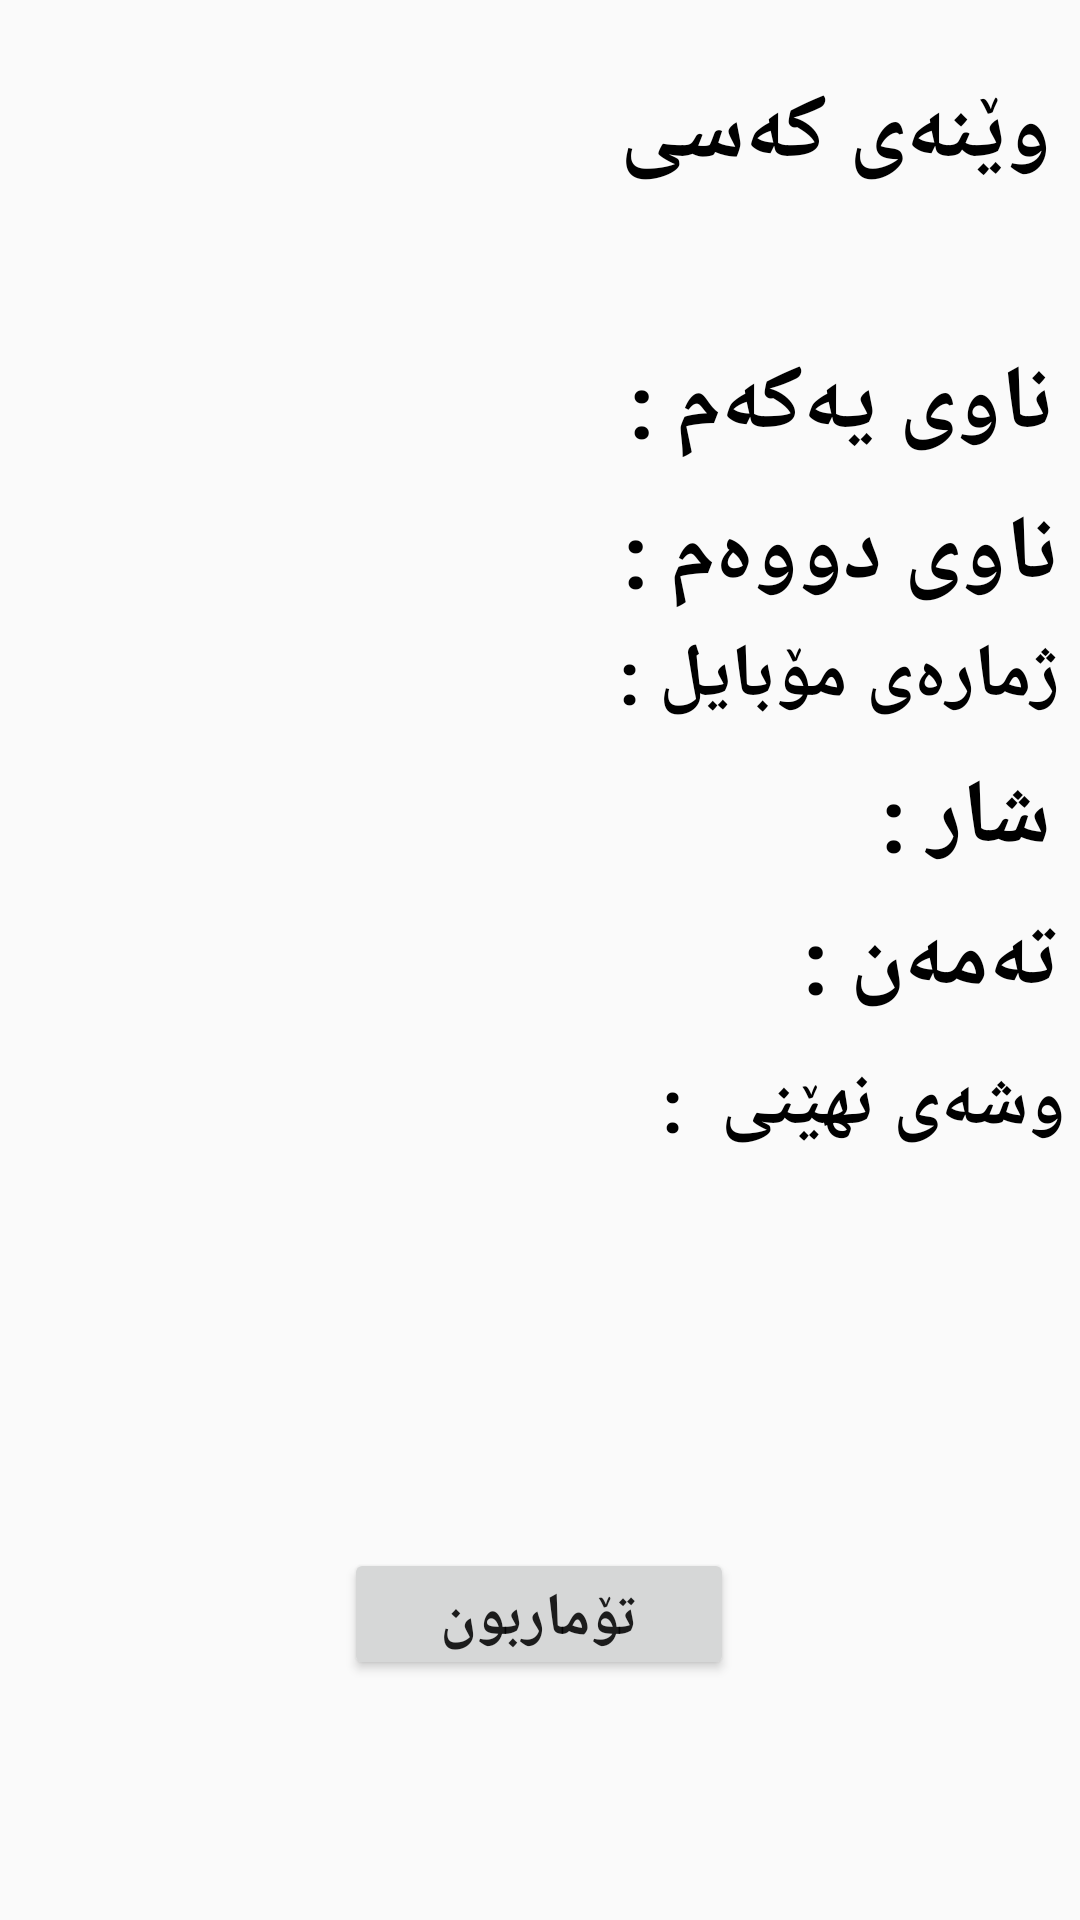

This screen was rendered from an Android layout file. Write that file and the resources it references.
<!-- AndroidManifest.xml: application theme Theme.Car_Service -->
<!-- res/layout/activity_u__signup.xml -->
<?xml version="1.0" encoding="utf-8"?>
<androidx.constraintlayout.widget.ConstraintLayout xmlns:android="http://schemas.android.com/apk/res/android"
    xmlns:app="http://schemas.android.com/apk/res-auto"
    xmlns:tools="http://schemas.android.com/tools"
    android:layout_width="match_parent"
    android:layout_height="match_parent"
    tools:context=".U_Signup">


    <ImageView
        android:id="@+id/w1"
        android:layout_width="128dp"
        android:layout_height="108dp"
        android:background="@drawable/textview_border"
        app:layout_constraintBottom_toBottomOf="parent"
        app:layout_constraintEnd_toEndOf="parent"
        android:onClick="wena1"
        app:layout_constraintHorizontal_bias="0.056"
        app:layout_constraintStart_toStartOf="parent"
        app:layout_constraintTop_toTopOf="parent"
        app:layout_constraintVertical_bias="0.025" />

    <TextView
        android:id="@+id/textView16"
        android:layout_width="wrap_content"
        android:layout_height="wrap_content"
        android:text="وێنەی کەسی"
        android:textColor="@color/black"
        android:textSize="30dp"
        android:textStyle="bold"
        app:layout_constraintBottom_toBottomOf="parent"
        app:layout_constraintEnd_toEndOf="parent"
        app:layout_constraintHorizontal_bias="0.955"
        app:layout_constraintStart_toStartOf="parent"
        app:layout_constraintTop_toTopOf="parent"
        app:layout_constraintVertical_bias="0.04" />

    <TextView
        android:id="@+id/textView17"
        android:layout_width="146dp"
        android:layout_height="42dp"
        android:text="ناوی یەکەم :"
        android:textColor="@color/black"
        android:textSize="30dp"
        android:textStyle="bold"
        app:layout_constraintBottom_toBottomOf="parent"
        app:layout_constraintEnd_toEndOf="parent"
        app:layout_constraintHorizontal_bias="0.958"
        app:layout_constraintStart_toStartOf="parent"
        app:layout_constraintTop_toTopOf="parent"
        app:layout_constraintVertical_bias="0.191" />

    <EditText
        android:id="@+id/age"
        android:layout_width="144dp"
        android:layout_height="47dp"
        android:background="@drawable/textview_border"
        android:ems="10"
        android:gravity="center"
        android:inputType="number"
        app:layout_constraintBottom_toBottomOf="parent"
        app:layout_constraintEnd_toEndOf="parent"
        app:layout_constraintHorizontal_bias="0.333"
        app:layout_constraintStart_toStartOf="parent"
        app:layout_constraintTop_toTopOf="parent" />

    <Spinner
        android:id="@+id/spinner2"
        android:layout_width="173dp"
        android:layout_height="34dp"
        android:background="@drawable/textview_border"
        android:gravity="center"
        app:layout_constraintBottom_toBottomOf="parent"
        app:layout_constraintEnd_toEndOf="parent"
        app:layout_constraintHorizontal_bias="0.252"
        app:layout_constraintStart_toStartOf="parent"
        app:layout_constraintTop_toTopOf="parent"
        app:layout_constraintVertical_bias="0.424" />

    <EditText
        android:id="@+id/phone"
        android:layout_width="226dp"
        android:layout_height="42dp"
        android:background="@drawable/textview_border"
        android:ems="10"
        android:inputType="phone"
        android:textColor="@color/black"
        android:textSize="16dp"
        android:gravity="center"
        app:layout_constraintBottom_toBottomOf="parent"
        app:layout_constraintEnd_toEndOf="parent"
        app:layout_constraintHorizontal_bias="0.037"
        app:layout_constraintStart_toStartOf="parent"
        app:layout_constraintTop_toTopOf="parent"
        app:layout_constraintVertical_bias="0.348" />

    <EditText
        android:id="@+id/password"
        android:layout_width="214dp"
        android:layout_height="36dp"
        android:background="@drawable/textview_border"
        android:ems="10"
        android:gravity="center"
        android:inputType="textPassword"
        app:layout_constraintBottom_toBottomOf="parent"
        app:layout_constraintEnd_toEndOf="parent"
        app:layout_constraintHorizontal_bias="0.096"
        app:layout_constraintStart_toStartOf="parent"
        app:layout_constraintTop_toTopOf="parent"
        app:layout_constraintVertical_bias="0.578" />

    <TextView
        android:id="@+id/textView21"
        android:layout_width="wrap_content"
        android:layout_height="wrap_content"
        android:text="تەمەن :"
        android:textColor="@color/black"
        android:textSize="30dp"
        android:textStyle="bold"
        app:layout_constraintBottom_toBottomOf="parent"
        app:layout_constraintEnd_toEndOf="parent"
        app:layout_constraintHorizontal_bias="0.975"
        app:layout_constraintStart_toStartOf="parent"
        app:layout_constraintTop_toTopOf="parent" />

    <TextView
        android:id="@+id/textView19"
        android:layout_width="wrap_content"
        android:layout_height="wrap_content"
        android:text="ژمارەی مۆبایل :"
        android:textColor="@color/black"
        android:textDirection="rtl"
        android:textSize="25dp"
        android:textStyle="bold"
        app:layout_constraintBottom_toBottomOf="parent"
        app:layout_constraintEnd_toEndOf="parent"
        app:layout_constraintHorizontal_bias="0.969"
        app:layout_constraintStart_toStartOf="parent"
        app:layout_constraintTop_toTopOf="parent"
        app:layout_constraintVertical_bias="0.344" />

    <ImageView
        android:id="@+id/imageView9"
        android:layout_width="47dp"
        android:layout_height="35dp"
        app:layout_constraintBottom_toBottomOf="parent"
        app:layout_constraintEnd_toEndOf="parent"
        app:layout_constraintHorizontal_bias="0.019"
        app:layout_constraintStart_toStartOf="parent"
        app:layout_constraintTop_toTopOf="parent"
        app:layout_constraintVertical_bias="0.425"
        app:srcCompat="@drawable/location" />

    <EditText
        android:id="@+id/lname"
        android:layout_width="226dp"
        android:layout_height="42dp"
        android:background="@drawable/textview_border"
        android:textColor="@color/black"
        android:gravity="center"
        app:layout_constraintBottom_toBottomOf="parent"
        app:layout_constraintEnd_toEndOf="parent"
        app:layout_constraintHorizontal_bias="0.037"
        app:layout_constraintStart_toStartOf="parent"
        app:layout_constraintTop_toTopOf="parent"
        app:layout_constraintVertical_bias="0.275" />

    <EditText
        android:id="@+id/fname"
        android:layout_width="226dp"
        android:layout_height="42dp"
        android:gravity="center"
        android:background="@drawable/textview_border"
        android:textColor="@color/black"
        app:layout_constraintBottom_toBottomOf="parent"
        app:layout_constraintEnd_toEndOf="parent"
        app:layout_constraintHorizontal_bias="0.037"
        app:layout_constraintStart_toStartOf="parent"
        app:layout_constraintTop_toTopOf="parent"
        app:layout_constraintVertical_bias="0.191" />

    <TextView
        android:id="@+id/textView20"
        android:layout_width="wrap_content"
        android:layout_height="wrap_content"
        android:text="شار :"
        android:textColor="@color/black"
        android:textSize="30dp"
        android:textStyle="bold"
        android:gravity="center"
        app:layout_constraintBottom_toBottomOf="parent"
        app:layout_constraintEnd_toEndOf="parent"
        app:layout_constraintHorizontal_bias="0.968"
        app:layout_constraintStart_toStartOf="parent"
        app:layout_constraintTop_toTopOf="parent"
        app:layout_constraintVertical_bias="0.421" />

    <TextView
        android:id="@+id/textView25"
        android:layout_width="wrap_content"
        android:layout_height="wrap_content"
        android:text="وشەی نهێنی  :"
        android:textColor="@color/black"
        android:textSize="25dp"
        android:textStyle="bold"
        app:layout_constraintBottom_toBottomOf="parent"
        app:layout_constraintEnd_toEndOf="parent"
        app:layout_constraintHorizontal_bias="0.978"
        app:layout_constraintStart_toStartOf="parent"
        app:layout_constraintTop_toTopOf="parent"
        app:layout_constraintVertical_bias="0.579" />

    <TextView
        android:id="@+id/textView18"
        android:layout_width="wrap_content"
        android:layout_height="wrap_content"
        android:text="ناوی دووەم :"
        android:textColor="@color/black"
        android:textSize="30dp"
        android:textStyle="bold"
        app:layout_constraintBottom_toBottomOf="parent"
        app:layout_constraintEnd_toEndOf="parent"
        app:layout_constraintHorizontal_bias="0.966"
        app:layout_constraintStart_toStartOf="parent"
        app:layout_constraintTop_toTopOf="parent"
        app:layout_constraintVertical_bias="0.274" />

    <Button
        android:id="@+id/button2"
        android:layout_width="130dp"
        android:layout_height="44dp"
        android:text="تۆماربون"
        android:textSize="20dp"
        android:textStyle="bold"
        app:layout_constraintBottom_toBottomOf="parent"
        app:layout_constraintEnd_toEndOf="parent"
        app:layout_constraintHorizontal_bias="0.498"
        app:layout_constraintStart_toStartOf="parent"
        app:layout_constraintTop_toTopOf="parent"
        app:layout_constraintVertical_bias="0.866" />

</androidx.constraintlayout.widget.ConstraintLayout>
<!-- resources referenced by this layout -->
<resources>
  <color name="black">#FF000000</color>
  <style name="Theme.Car_Service" parent="Theme.AppCompat.Light.DarkActionBar">
          
          <item name="colorPrimary">@color/purple_500</item>
          <item name="colorPrimaryVariant">@color/purple_700</item>
          <item name="colorOnPrimary">@color/white</item>
          
          <item name="colorSecondary">@color/teal_200</item>
          <item name="colorSecondaryVariant">@color/teal_700</item>
          <item name="colorOnSecondary">@color/black</item>
          
          <item name="android:statusBarColor" tools:targetApi="l">?attr/colorPrimaryVariant</item>
          
      </style>
  <color name="purple_500">#ffffff</color>
  <color name="purple_700">#FF3700B3</color>
  <color name="white">#FFFFFF</color>
  <color name="teal_200">#FF03DAC5</color>
  <color name="teal_700">#FF018786</color>
</resources>
